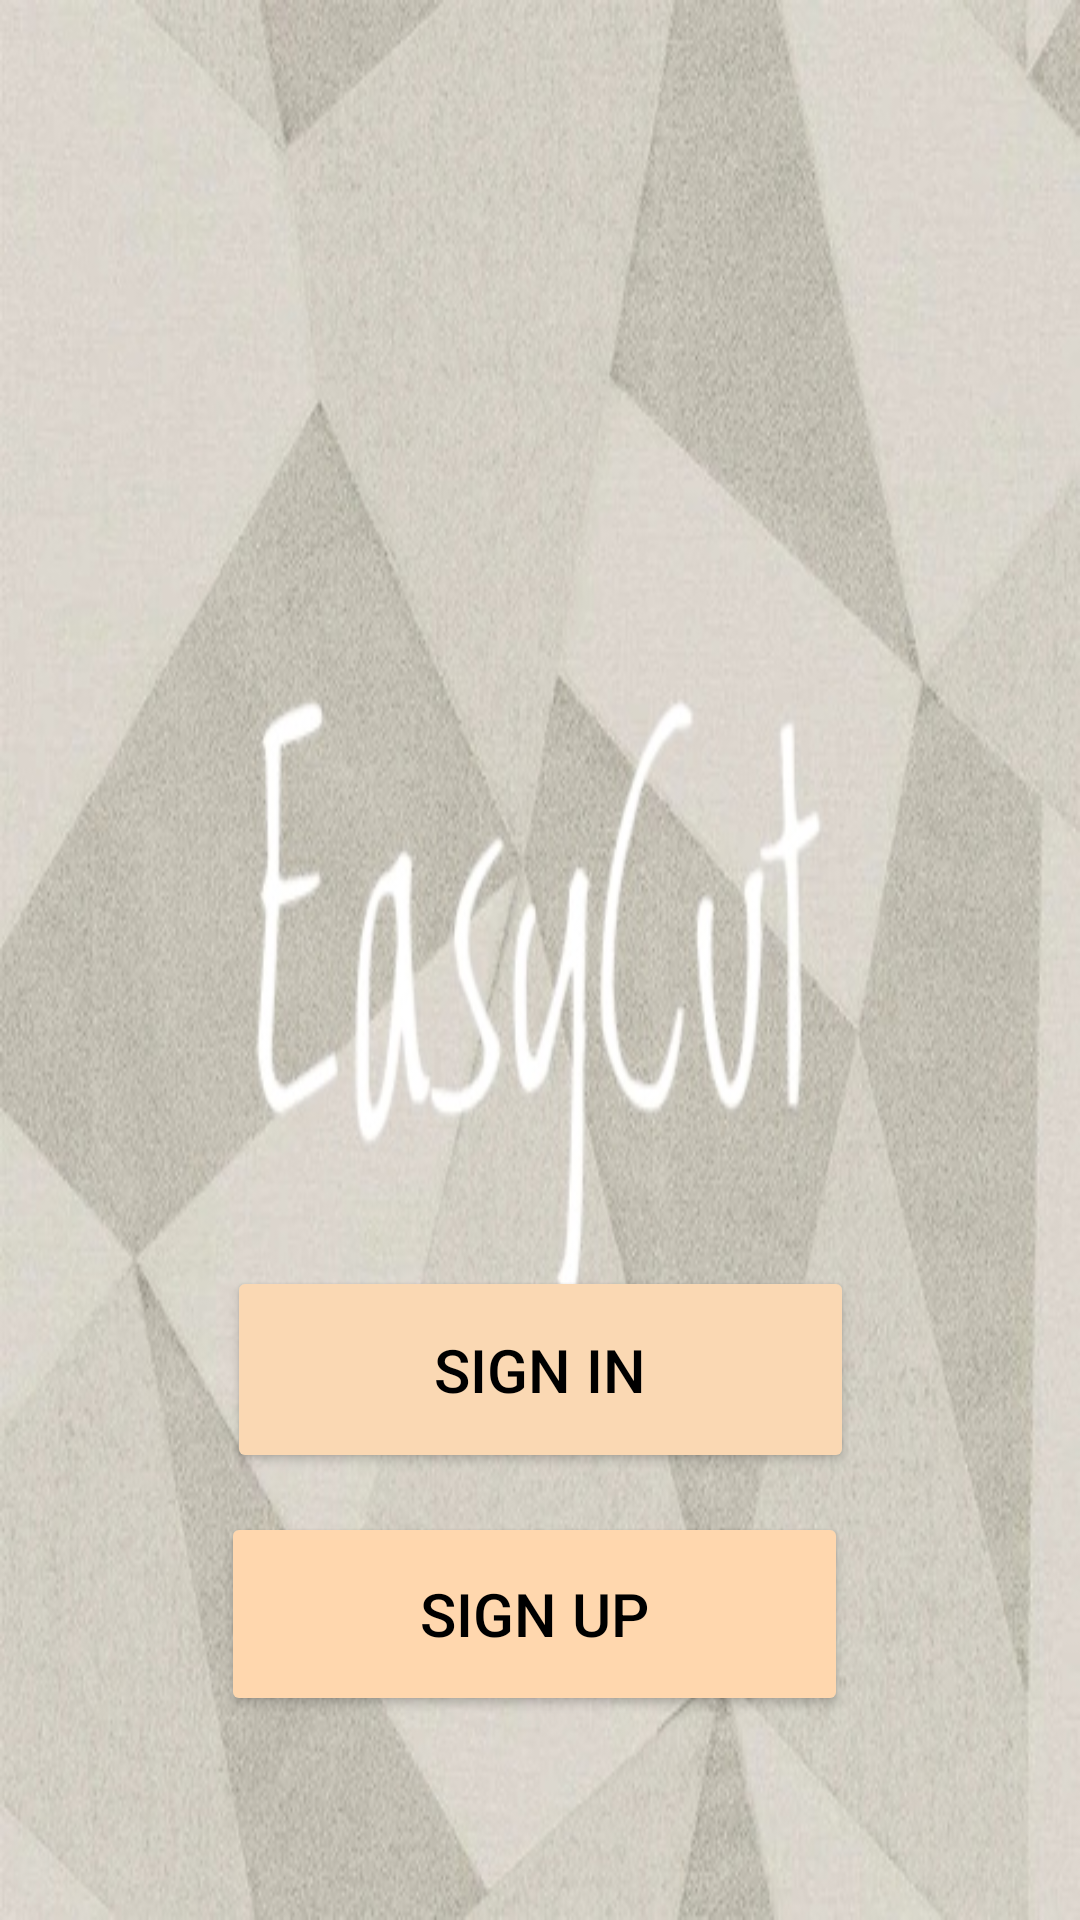

Layout XML and referenced resources for this Android screen:
<!-- AndroidManifest.xml: application theme Theme.EasyCut -->
<!-- res/layout/activity_main.xml -->
<?xml version="1.0" encoding="utf-8"?>
<androidx.constraintlayout.widget.ConstraintLayout xmlns:android="http://schemas.android.com/apk/res/android"
    xmlns:app="http://schemas.android.com/apk/res-auto"
    xmlns:tools="http://schemas.android.com/tools"
    android:layout_width="match_parent"
    android:layout_height="match_parent"
    android:background="@drawable/splashbackground">

    <Button
        android:id="@+id/sign_in"
        android:layout_width="209dp"
        android:layout_height="69dp"
        android:text="Sign in"
        android:textColor="@color/black"
        android:textSize="20sp"
        app:backgroundTint="#FAD8B3"
        app:layout_constraintBottom_toBottomOf="parent"
        app:layout_constraintEnd_toEndOf="parent"
        app:layout_constraintStart_toStartOf="parent"
        app:layout_constraintTop_toTopOf="parent"
        app:layout_constraintVertical_bias="0.739" />

    <Button
        android:id="@+id/registration"
        android:layout_width="209dp"
        android:layout_height="68dp"
        android:layout_marginStart="114dp"
        android:layout_marginLeft="114dp"
        android:layout_marginEnd="112dp"
        android:layout_marginRight="112dp"
        android:layout_marginBottom="51dp"
        android:text="SIGN UP"
        android:textColor="@color/black"
        android:textSize="20sp"
        app:backgroundTint="#FFD7AE"
        app:layout_constraintBottom_toBottomOf="parent"
        app:layout_constraintEnd_toEndOf="parent"
        app:layout_constraintHorizontal_bias="0.541"
        app:layout_constraintStart_toStartOf="parent"
        app:layout_constraintTop_toBottomOf="@+id/sign_in"
        app:layout_constraintVertical_bias="0.428" />
</androidx.constraintlayout.widget.ConstraintLayout>
<!-- resources referenced by this layout -->
<resources>
  <color name="black">#FF000000</color>
  <!-- drawable splashbackground: jpg bitmap (drawable-v24, 94269 bytes) -->
  <style name="Theme.EasyCut" parent="Theme.MaterialComponents.DayNight.DarkActionBar">
          
          <item name="colorPrimary">@color/purple_500</item>
          <item name="colorPrimaryVariant">@color/purple_700</item>
          <item name="colorOnPrimary">@color/white</item>
          
          <item name="colorSecondary">@color/teal_200</item>
          <item name="colorSecondaryVariant">@color/teal_700</item>
          <item name="colorOnSecondary">@color/black</item>
          
          <item name="android:statusBarColor" tools:targetApi="l">?attr/colorPrimaryVariant</item>
          
      </style>
  <color name="purple_500">#FF6200EE</color>
  <color name="purple_700">#FF3700B3</color>
  <color name="white">#FFFFFFFF</color>
  <color name="teal_200">#FF03DAC5</color>
  <color name="teal_700">#FF018786</color>
</resources>
